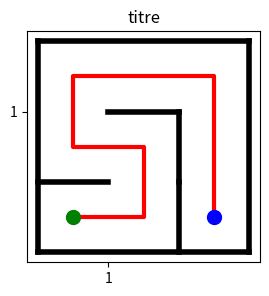

Python code for this plot: (Note: this script raises an exception after producing the figure.)
#! /usr/bin/env python3

"""  """
from pathlib import Path
import matplotlib
matplotlib.use("Agg")
import matplotlib.pyplot as plt

def final():
    # Création de la figure
    plt.figure(figsize=(3, 3))

    # Configuration de l'affichage (repère informatique standard)
    plt.xlim(0, 3)
    plt.ylim(3, 0) 
    plt.axis("equal")
    plt.xticks([1])
    plt.yticks([1])

    start = (0, 2)
    end = (2, 2)
    chemin = [(0, 2), (1, 2), (1, 1), (0, 1), (0, 0), (1, 0), (2, 0), (2,1), (2,2)]
    walls= [ [[0,1],[2,2]], [[1,2],[1,1]], [[2,2],[1,2]], [[2,2],[2,3]] ]

    # Départ et arrivée
    plt.scatter(start[0]+0.5,start[1]+0.5,color="green", s=100, zorder=3)
    plt.scatter(end[0]+0.5,end[1]+0.5,color="blue", s=100, zorder=3)
    
    plt.plot([0, 0], [0, 3], color="black", linewidth=4)    # Mur gauche
    plt.plot([3, 3], [0, 3], color="black", linewidth=4)    # Mur droit
    plt.plot([0, 3], [0, 0], color="black", linewidth=4)    # Mur inférieur
    plt.plot([0, 3], [3, 3], color="black", linewidth=4)    # Mur supérieur

    for m in walls: 
        plt.plot(m[0],m[1], color="black", linewidth=4)    # Mur

    if chemin:
        xs = [c + 0.5 for c, r in chemin]
        ys = [r + 0.5 for c, r in chemin]
        plt.plot(xs, ys, color="red", linewidth=3)

def write_plot(filename,  titre): 
    # produit une courbe à partir des données du graphique en mémoire, 
    # stockée dans le fichier indiqué par l'argument filename

    plt.title(titre)
    fichier = Path(__file__).with_name(filename)
    plt.savefig(fichier, dpi=200, bbox_inches="tight")
    print(f"Graphique enregistré dans : {fichier}")
    plt.close()

if __name__ == "__main__":

    final()
    write_plot("test.png", "titre")
